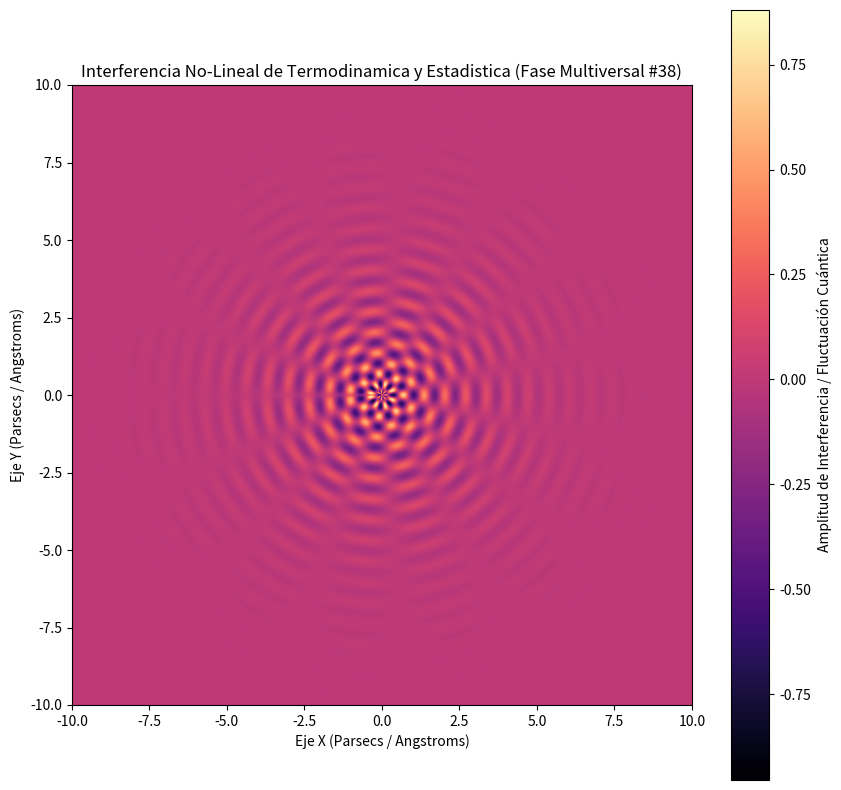

Reproduce this figure in Python.
%matplotlib inline
# Simulación Multiversal: Termodinamica y Estadistica - Variante 38
import numpy as np
import matplotlib.pyplot as plt

# Parámetros Físicos No-Lineales
omega_1 = 9.349
omega_2 = 7.401
lambda_decay = 0.561
phase_shift = 1.329

x = np.linspace(-10, 10, 800)
y = np.linspace(-10, 10, 800)
X, Y = np.meshgrid(x, y)

# Dinámica de Fluidos / Campos Tensor-Escalares (Fase Multiversal)
R = np.sqrt(X**2 + Y**2) + 1e-5
Z = (np.sin(omega_1 * R + phase_shift) * np.cos(omega_2 * np.arctan2(Y, X))) * np.exp(-lambda_decay * R)

plt.figure(figsize=(10, 10))
plt.imshow(Z, cmap='magma', extent=[-10, 10, -10, 10], origin='lower')
plt.colorbar(label='Amplitud de Interferencia / Fluctuación Cuántica')
plt.title(r'Interferencia No-Lineal de Termodinamica y Estadistica (Fase Multiversal #38)')
plt.xlabel('Eje X (Parsecs / Angstroms)')
plt.ylabel('Eje Y (Parsecs / Angstroms)')
plt.show()
